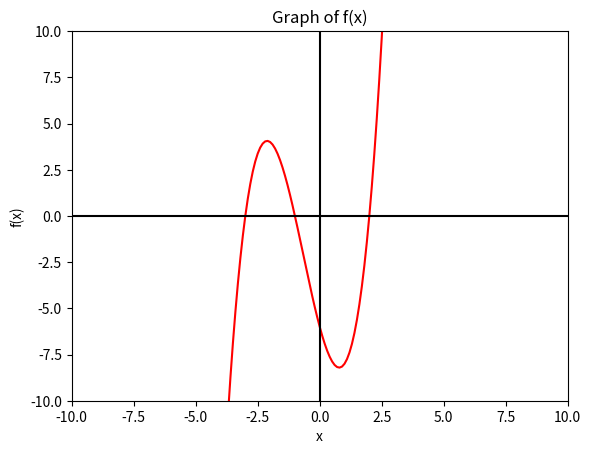

Source code (Python):
# 数理工学実験 #テーマ5 #課題2
import numpy as np
import matplotlib.pyplot as plt


def func(x):  # f(x)の関数定義
    return x**3+2*x**2-5*x-6


def dfunc(x):  # f(x)の導関数f'(x)の関数定義
    return 3*x**2+4*x-5


x = np.arange(-10, 10, 0.1)
y = func(x)
plt.plot(x, y, "red")
plt.xlim(-10, 10)
plt.ylim(-10, 10)
plt.axhline(0, c="black")
plt.axvline(0, c="black")
plt.xlabel("x")
plt.ylabel("f(x)")
plt.title("Graph of f(x)")
plt.show()

epsilon = 10**(-6)  # 終了条件εの定義

# 二分法ここから
a = [-5.0, 0.0, 0.0]  # 異なる３つの零点に対するaの初期値
b = [-2.5, -2.5, 2.5]  # 異なる３つの零点に対するbの初期値
c = [(a[0]+b[0])/2, (a[1]+b[1])/2, (a[2]+b[2])/2]

zero1 = [None]*3  # 二分法により求めた零点を格納する配列

while zero1[0] is None or zero1[1] is None or zero1[2] is None:
    for i in range(0, 3, 1):
        if np.abs(func(c[i])) > epsilon:
            c[i] = (a[i]+b[i])/2
            if func(c[i]) < 0:
                a[i] = c[i]
            else:
                b[i] = c[i]
        else:
            zero1[i] = c[i]

print("二分法により求めた零点")
for i in range(0, 3, 1):
    print(zero1[i])
# 二分法ここまで

print("\n")

# ニュートン法ここから
xk = [-3.75, -1.25, 2.5]  # 零点付近にある初期点x_0

zero2 = [None]*3  # ニュートン法により求めた零点を格納する配列

while zero2[0] is None or zero2[1] is None or zero2[2] is None:
    for i in range(0, 3, 1):
        if np.abs(func(xk[i])) > epsilon:
            deltaX = -func(xk[i])/dfunc(xk[i])
            xk[i] = xk[i]+deltaX
        else:
            zero2[i] = xk[i]

print("ニュートン法により求めた零点")
for i in range(0, 3, 1):
    print(zero2[i])
# ニュートン法ここまで
